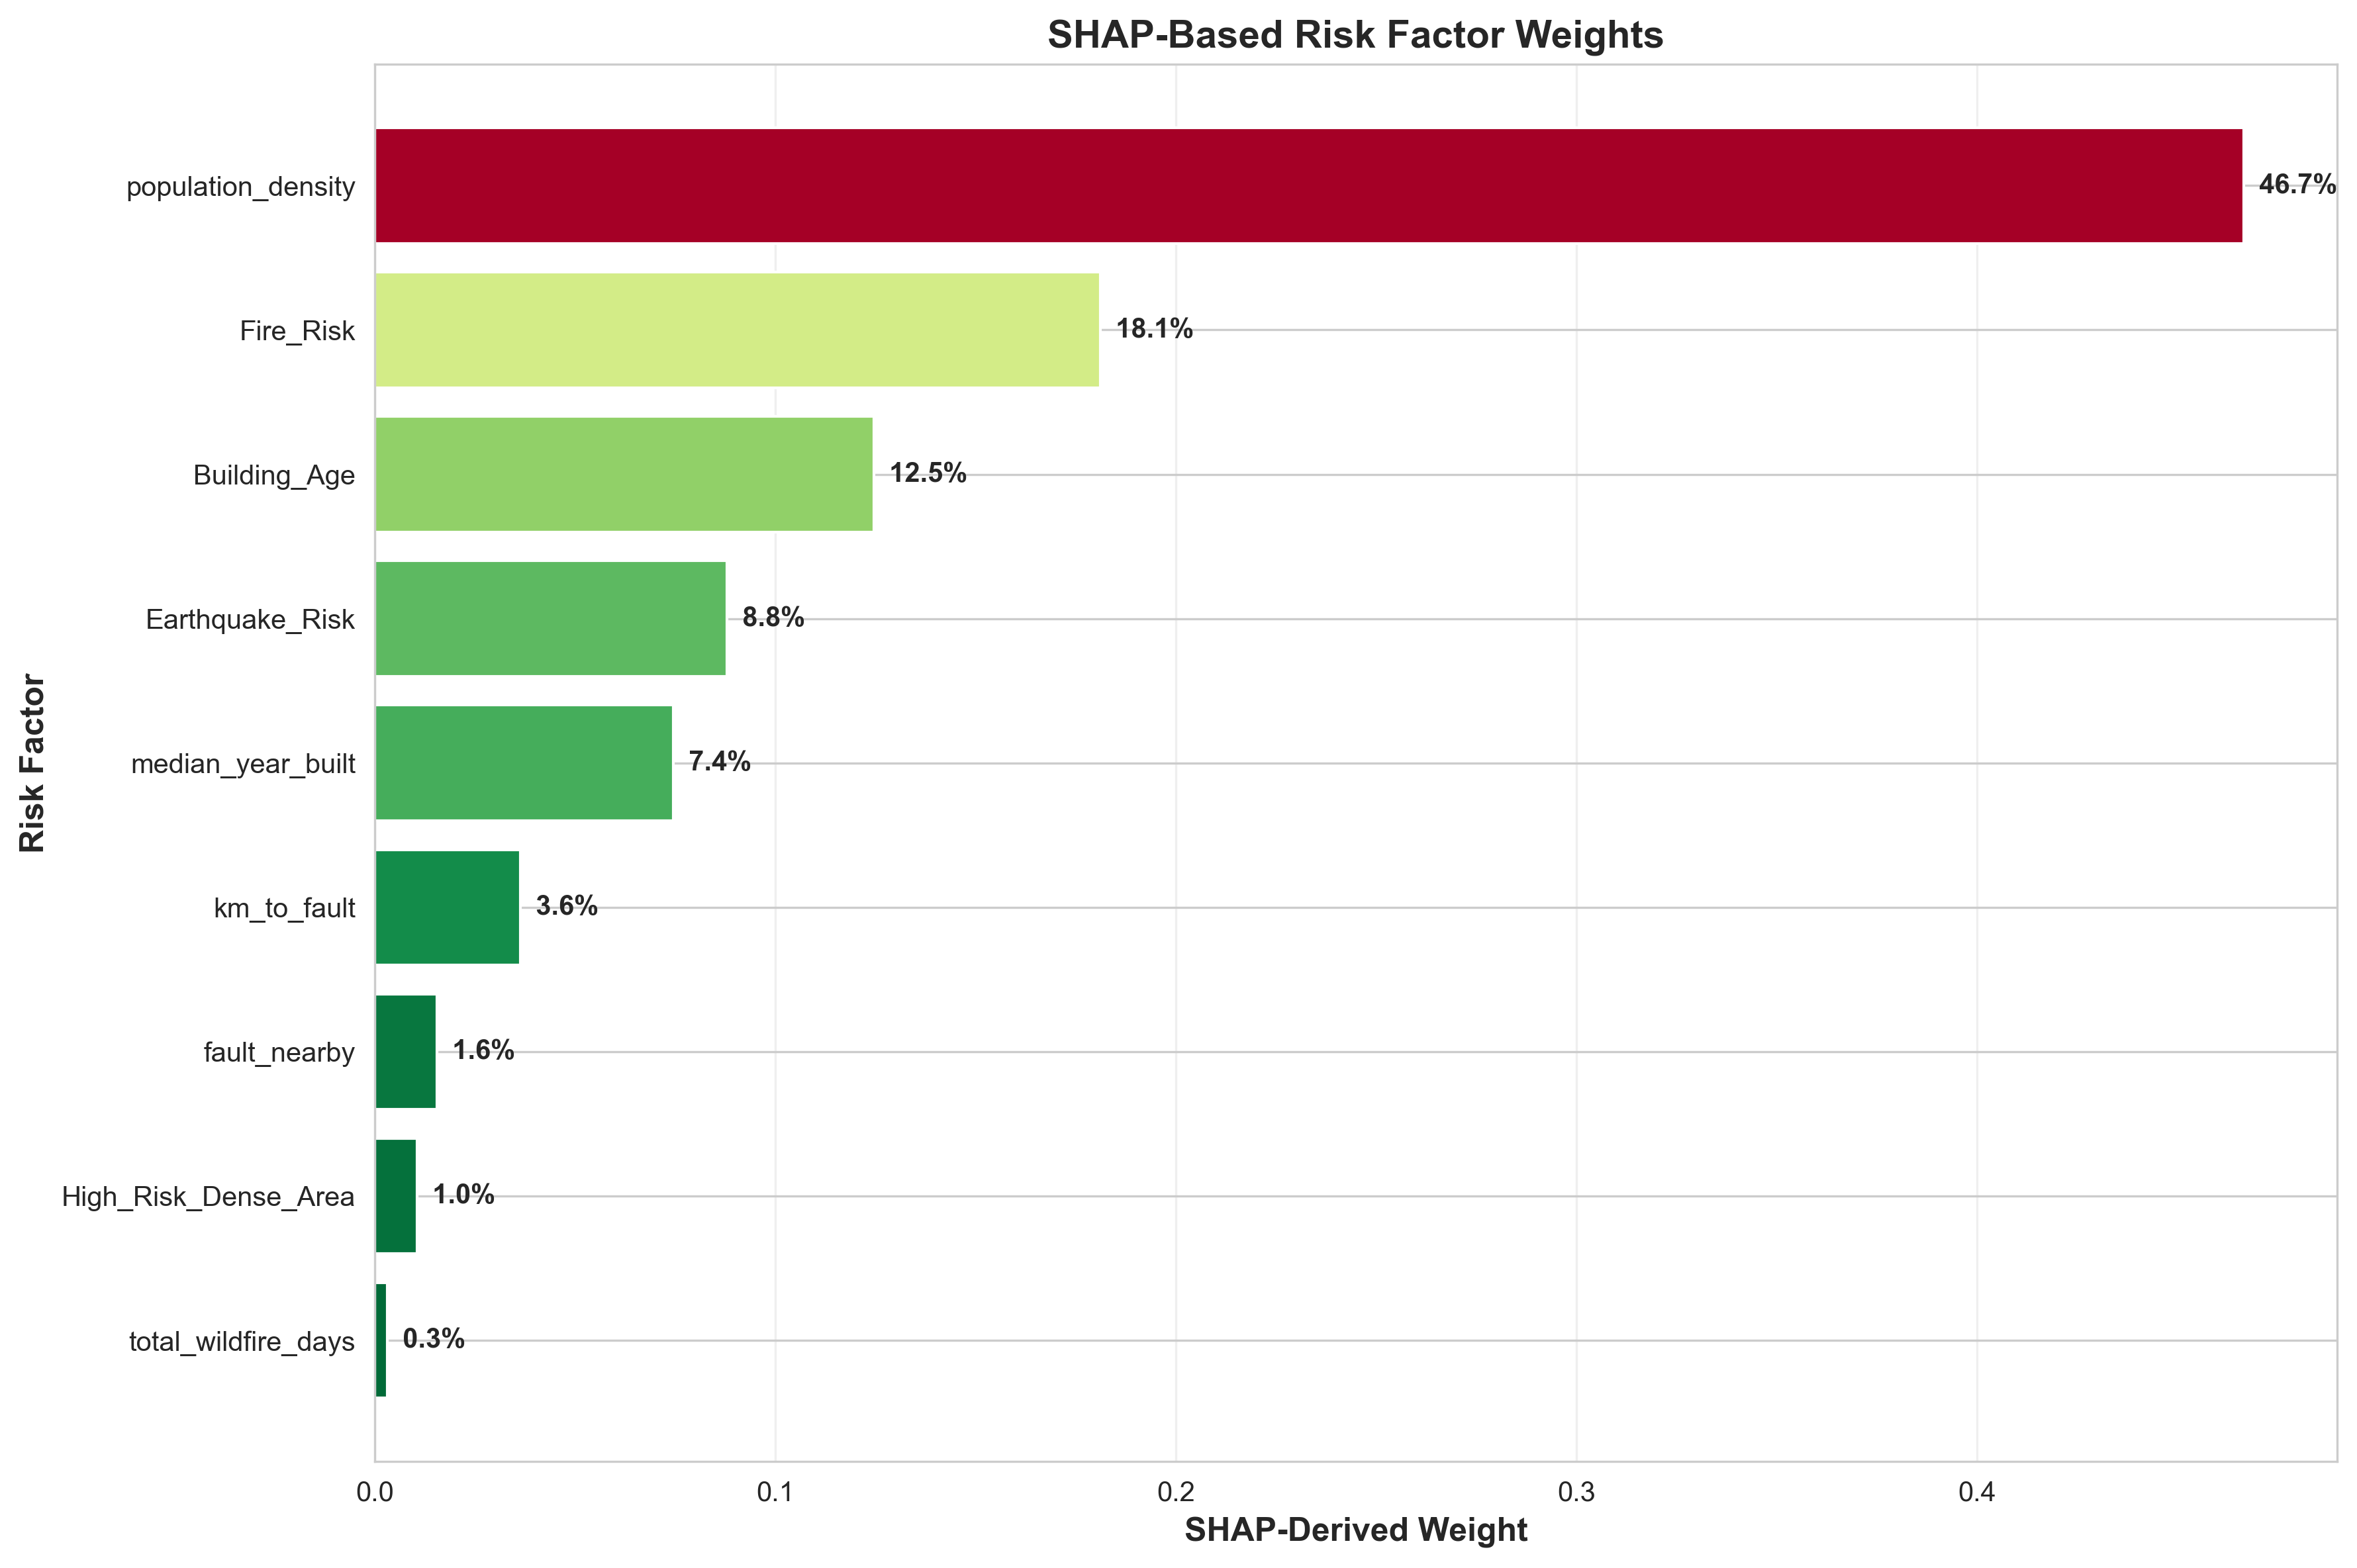

Source data for this figure (header and first rows):
Feature, Mean_Abs_SHAP, Weight
population_density, 117.5, 0.4666
Fire_Risk, 45.61, 0.1811
Building_Age, 31.38, 0.1246
Earthquake_Risk, 22.13, 0.08786
median_year_built, 18.76, 0.07449
km_to_fault, 9.136, 0.03628
fault_nearby, 3.915, 0.01555
High_Risk_Dense_Area, 2.634, 0.01046
total_wildfire_days, 0.7591, 0.003014
